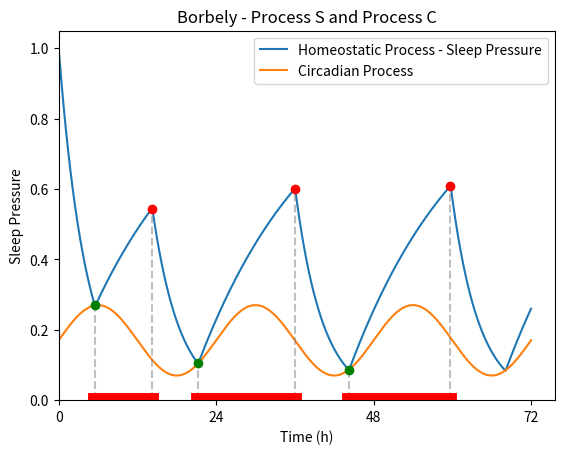

Python code for this plot:
import numpy as np
import matplotlib.pyplot as plt
import matplotlib.patches as mpatches

class ProcessS:
    # Process S in the Borbely model represents homeostatic sleep pressure that builds up during wakefulness and dissipates during sleep.
    def __init__(self, Sleep_Decay_Rate):
        self.Sleep_Decay_Rate = Sleep_Decay_Rate

    def calculate_sleep_pressure(self, t, H0):
        # Calculate sleep pressure during sleep, decreases exponentially.
        return H0 * np.exp(-t / self.Sleep_Decay_Rate)

class ProcessC:
    # Process C in the Borbely model represents the circadian rhythm, the body's 24-hour sleep-wake cycle.
    def __init__(self, circadian_frequency, circadian_phase_shift, circadian_amplitude, UpperBound_Sleep_Pressure, LowerBound_Sleep_Pressure):
        self.circadian_frequency = circadian_frequency  # w: The angular frequency of the circadian oscillation.
        self.circadian_phase_shift = circadian_phase_shift  # circadian_phase_shift: The phase shift of the circadian oscillation.
        self.circadian_amplitude = circadian_amplitude  # a: The amplitude of the circadian oscillation.
        self.UpperBound_Sleep_Pressure = UpperBound_Sleep_Pressure  # UpperBound_Sleep_Pressure: The baseline level of the upper turning bound.
        self.LowerBound_Sleep_Pressure = LowerBound_Sleep_Pressure  # LowerBound_Sleep_Pressure: The baseline level of the lower turning bound.

    def calculate_circadian_rhythm(self, t):
        # Calculate the circadian oscillation, a sinusoidal function representing the 24-hour sleep-wake cycle.
        return np.sin(self.circadian_frequency * t - self.circadian_phase_shift)

    def calculate_upper_bound(self, t):
        # Calculate the upper bound, the sleep pressure threshold for inducing sleep.
        return self.UpperBound_Sleep_Pressure + self.circadian_amplitude * self.calculate_circadian_rhythm(t)

    def lower(self, t):
        # Calculate the lower bound, the sleep pressure threshold for inducing wakefulness.
        return self.LowerBound_Sleep_Pressure + self.circadian_amplitude * self.calculate_circadian_rhythm(t)

class BorbelyModel:
    # This class represents the Borbely model.
    def __init__(self, parms=None):
        # # Default parameters, based on empirical observations and adjustable for different sleep patterns.
        self.default_parms = {
            'Sleep_Decay_Rate': 4.2,  # Decay rate of sleep pressure during sleep. Higher value leads to slower decay.
            'Wake_Decay_Rate': 18.2,  # Decay rate of sleep pressure during wakefulness. Higher value leads to slower decay.
            'Wake_Baseline_Pressure': 1,  # Baseline sleep pressure during wakefulness. Higher value increases baseline level.
            'circadian_amplitude': 0.1,  # Amplitude of circadian oscillation in sleep pressure. Higher value increases oscillation amplitude.
            'circadian_frequency': 2 * np.pi / 24,  # Frequency of circadian oscillation. Higher value increases oscillation frequency.
            'circadian_phase_shift': 0,  # Phase shift of circadian oscillation. Positive value shifts oscillation to later in the day.
            'UpperBound_Sleep_Pressure': 0.6,  # Baseline of upper bound for sleep pressure. Higher value increases wakefulness threshold.
            'LowerBound_Sleep_Pressure': 0.17  # Baseline of lower bound for sleep pressure. Higher value increases sleep initiation threshold.
        }
        if parms is None:
            self.parms = self.default_parms
        else:
            self.parms = parms

        self.process_s = ProcessS(self.parms['Sleep_Decay_Rate'])
        self.process_c = ProcessC(self.parms['circadian_frequency'], self.parms['circadian_phase_shift'], self.parms['circadian_amplitude'], self.parms['UpperBound_Sleep_Pressure'], self.parms['LowerBound_Sleep_Pressure'])

    def Ha(self, t, H0):
        # Calculate sleep pressure during wakefulness, increases exponentially.
        return self.parms['Wake_Baseline_Pressure'] + (H0 - self.parms['Wake_Baseline_Pressure']) * np.exp(-t / self.parms['Wake_Decay_Rate'])

    def Hc(self, t, H0, awake):
        # Calculate sleep pressure based on wakefulness state.
        return awake * self.Ha(t, H0) + (not awake) * self.process_s.calculate_sleep_pressure(t, H0)

    def simulate(self, ts, sleep_pressure_T0, wake_status_T0=False):
        # Simulate the Borbely model.
        print(f"Wakefulness Threshold: {self.parms['Wake_Baseline_Pressure']}")

        # Get upper and lower bounds
        upper = self.process_c.calculate_upper_bound(ts)
        lower = self.process_c.lower(ts)

        # Initialize sleep pressure and awake state arrays
        H = np.full(len(ts), np.nan)
        awake = np.full(len(ts), np.nan, dtype=bool)
        H[0] = sleep_pressure_T0
        awake[0] = wake_status_T0

        for i in range(1, len(ts)):
            # Calculate sleep pressure
            H[i] = self.Hc(ts[i] - ts[i-1], H[i-1], awake[i-1])
            
            # Check if sleep or wake trigger is activated
            wake_trigger = (not awake[i-1]) and (H[i] <= lower[i])
            sleep_trigger = awake[i-1] and (H[i] >= upper[i])

            # Update awake state based on triggers
            if wake_trigger:
                awake[i] = True
                print(f"Sleep ends at time {ts[i]}")

            elif sleep_trigger:
                awake[i] = False
                print(f"Sleep starts at time {ts[i]}")

            else:
                awake[i] = awake[i-1]

        # Return siWake_Baseline_Pressurelation results
        sol = {'time': ts, 'H': H, 'awake': awake, 'upper': upper, 'lower': lower}
        return sol

class Visualize:
    @staticmethod
    def plot_sleep_periods(ts_days, sleep_starts, sleep_ends, sol):
        for start, end in zip(sleep_starts, sleep_ends):
            plt.plot([ts_days[start]]*2, [0, sol['H'][start]], color='gray', linestyle='--', alpha=0.5)
            plt.plot([ts_days[end]]*2, [0, sol['H'][end]], color='gray', linestyle='--', alpha=0.5)
            plt.plot(ts_days[start], sol['H'][start], 'ro')  # red dot for sleep start
            plt.plot(ts_days[end], sol['H'][end], 'go')  # green dot for sleep end

    @staticmethod
    def plot_sleep_awake_bars(ts_days, sleep_starts, sleep_ends):
        for start, end in zip(sleep_starts, sleep_ends):
            plt.plot([ts_days[start], ts_days[end]], [0, 0], color='red', linewidth=10)

    @staticmethod
    def plot(sol, model):
        ts_days = sol['time']
        plt.plot(ts_days, sol['H'], label='Homeostatic Process - Sleep Pressure')
        plt.plot(ts_days, sol['lower'], label='Circadian Process ')

        sleep_starts = np.where(np.diff(np.sign(sol['H'] - sol['upper'])) == 2)[0]
        sleep_ends = np.where(np.diff(np.sign(sol['H'] - sol['lower'])) == -2)[0]

        Visualize.plot_sleep_periods(ts_days, sleep_starts, sleep_ends, sol)
        Visualize.plot_sleep_awake_bars(ts_days, sleep_starts, sleep_ends)

        red_patch = mpatches.Patch(color='red', label='Sleeping')
        green_patch = mpatches.Patch(color='green', label='Awake')
        plt.legend(handles=[red_patch, green_patch], loc='upper right')

        max_hours = int(np.ceil(sol['time'][-1]))
        tick_locations = np.arange(0, max_hours + 1, 24)
        plt.xticks(tick_locations)

        plt.xlim(left=0)
        plt.ylim(bottom=0)

        plt.title("Borbely - Process S and Process C")
        plt.xlabel('Time (h)')
        plt.ylabel('Sleep Pressure')
        plt.legend()
        plt.show()

ts = np.linspace(0, 72, num=1000)
model = BorbelyModel()
sleep_pressure_T0 = model.parms['Wake_Baseline_Pressure']
wake_status_T0 = False
sol = model.simulate(ts, sleep_pressure_T0, wake_status_T0)
Visualize.plot(sol, model)